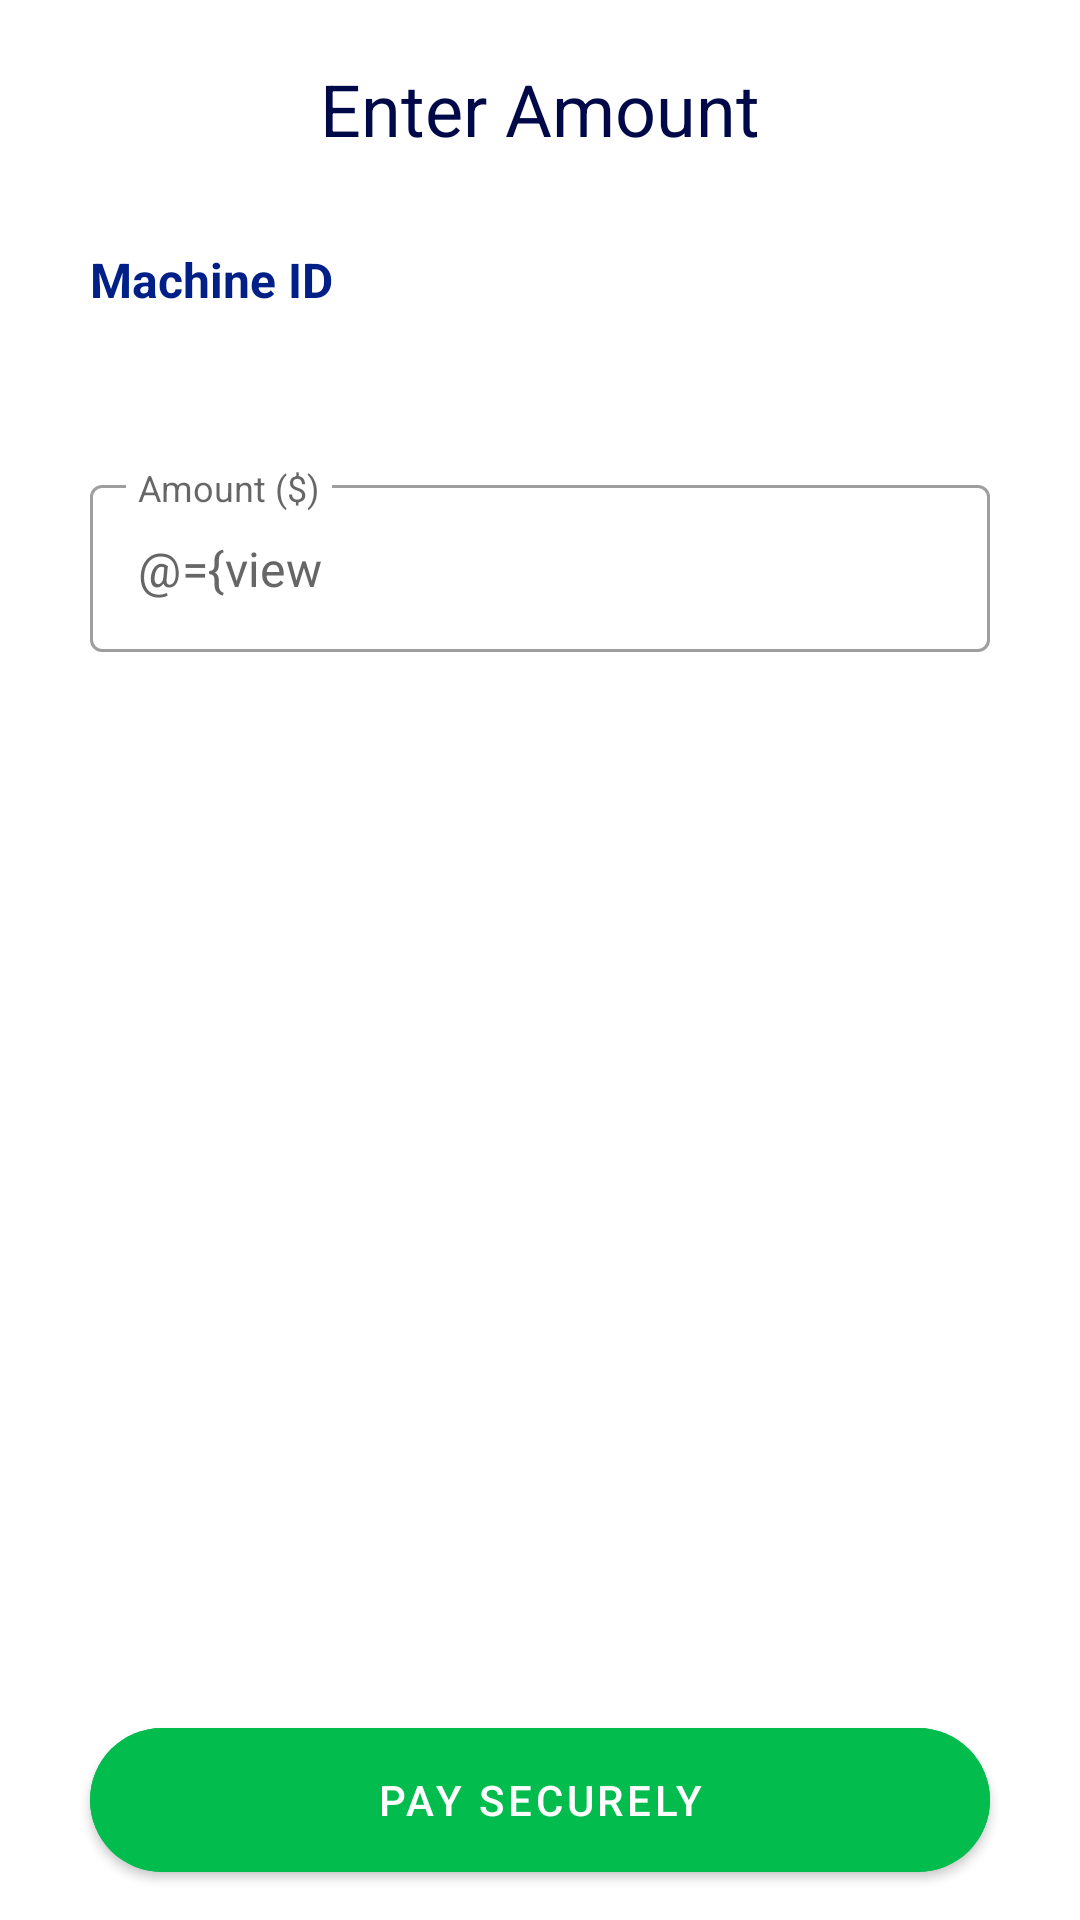

Layout XML and referenced resources for this Android screen:
<!-- AndroidManifest.xml: application theme AppTheme -->
<!-- res/layout/fund_transfer_amount_fragment.xml -->
<?xml version="1.0" encoding="utf-8"?>
<layout xmlns:android="http://schemas.android.com/apk/res/android"
    xmlns:app="http://schemas.android.com/apk/res-auto"
    xmlns:tools="http://schemas.android.com/tools">

    <data>

        <variable
            name="viewModel"
            type="com.skilrock.infinitylotoapp.viewmodels.FundTransferAmountViewModel" />
    </data>

    <LinearLayout
        android:layout_width="match_parent"
        android:layout_height="match_parent"
        android:orientation="vertical"
        tools:context=".ui.fragment.FundTransferAmountFragment">

        <com.google.android.material.textview.MaterialTextView
            android:layout_width="match_parent"
            android:layout_height="wrap_content"
            android:gravity="center"
            android:layout_marginTop="20dp"
            android:textSize="24sp"
            android:textColor="@color/colorPrimaryDark"
            android:text="@string/enter_amount" />

        <com.google.android.material.textview.MaterialTextView
            android:layout_width="wrap_content"
            android:layout_height="wrap_content"
            android:gravity="center"
            android:layout_marginTop="30dp"
            android:layout_marginStart="30dp"
            android:layout_marginEnd="30dp"
            android:textSize="16sp"
            android:textStyle="bold"
            android:textColor="@color/colorPrimary"
            android:text="@string/machine_id" />

        <com.google.android.material.textview.MaterialTextView
            android:id="@+id/tvMachineId"
            android:layout_width="wrap_content"
            android:layout_height="wrap_content"
            android:gravity="center"
            android:layout_marginStart="30dp"
            android:layout_marginEnd="30dp"
            android:textSize="24sp"
            android:textColor="@color/colorPrimary" />

        <com.google.android.material.textfield.TextInputLayout
            android:id="@+id/tilAmount"
            style="@style/Widget.MaterialComponents.TextInputLayout.OutlinedBox"
            android:layout_width="match_parent"
            android:layout_height="wrap_content"
            android:layout_marginTop="20dp"
            android:layout_marginStart="30dp"
            android:layout_marginEnd="30dp"
            app:errorTextAppearance="@style/edit_text_error_hint"
            app:hintTextAppearance="@style/edit_text_normal_hint" >

            <com.google.android.material.textfield.TextInputEditText
                android:id="@+id/etAmount"
                android:layout_width="match_parent"
                android:layout_height="wrap_content"
                android:hint="@string/amount_currency"
                android:inputType="number"
                android:maxLines="1"
                android:singleLine="true"
                android:imeOptions="actionDone"
                android:maxLength="7"
                android:text="@={viewModel.amount}"
                android:textColor="#666666"
                android:textSize="16sp" />

        </com.google.android.material.textfield.TextInputLayout>

        <View
            android:layout_width="match_parent"
            android:layout_height="0dp"
            android:layout_weight="1" />

        <com.google.android.material.button.MaterialButton
            android:id="@+id/btnSubmit"
            style="@style/Widget.MaterialComponents.Button"
            android:layout_width="match_parent"
            android:layout_height="60dp"
            android:layout_marginTop="10dp"
            android:layout_marginBottom="10dp"
            android:layout_marginStart="30dp"
            android:layout_marginEnd="30dp"
            android:backgroundTint="#02bc4d"
            android:onClick="@{() -> viewModel.onPayClick()}"
            android:text="@string/pay_securely"
            android:textColor="@color/colorWhite"
            android:textSize="14sp"
            app:cornerRadius="30dp"
            android:theme="@style/Theme.MaterialComponents" />

    </LinearLayout>
</layout>
<!-- resources referenced by this layout -->
<resources>
  <color name="colorPrimary">#002088</color>
  <color name="colorPrimaryDark">#000947</color>
  <color name="colorWhite">#FFFFFF</color>
  <string name="amount_currency">Amount ($)</string>
  <string name="enter_amount">Enter Amount</string>
  <string name="machine_id">Machine ID</string>
  <string name="pay_securely">PAY SECURELY</string>
  <style name="edit_text_error_hint">
          <item name="android:textColor">@color/pink_700</item>
          <item name="android:textSize">12sp</item>
      </style>
  <style name="edit_text_normal_hint">
          <item name="android:textColor">?attr/colorEditTextHint</item>
          <item name="android:textSize">12sp</item>
      </style>
  <style name="AppTheme" parent="Theme.MaterialComponents.Light.DarkActionBar">
          
          <item name="colorPrimary">@color/colorPrimary</item>
          <item name="colorPrimaryDark">@color/colorPrimaryDark</item>
          <item name="colorAccent">@color/colorAccent</item>
          <item name="windowActionBar">false</item>
          <item name="windowNoTitle">true</item>
          <item name="colorControlHighlight">@color/colorLightGrey</item>
  
          <item name="android:windowContentTransitions">true</item>
          
          
      </style>
  <color name="pink_700">#CE1126</color>
  <color name="colorAccent">#002088</color>
  <color name="colorLightGrey">#a5a5a5</color>
</resources>
